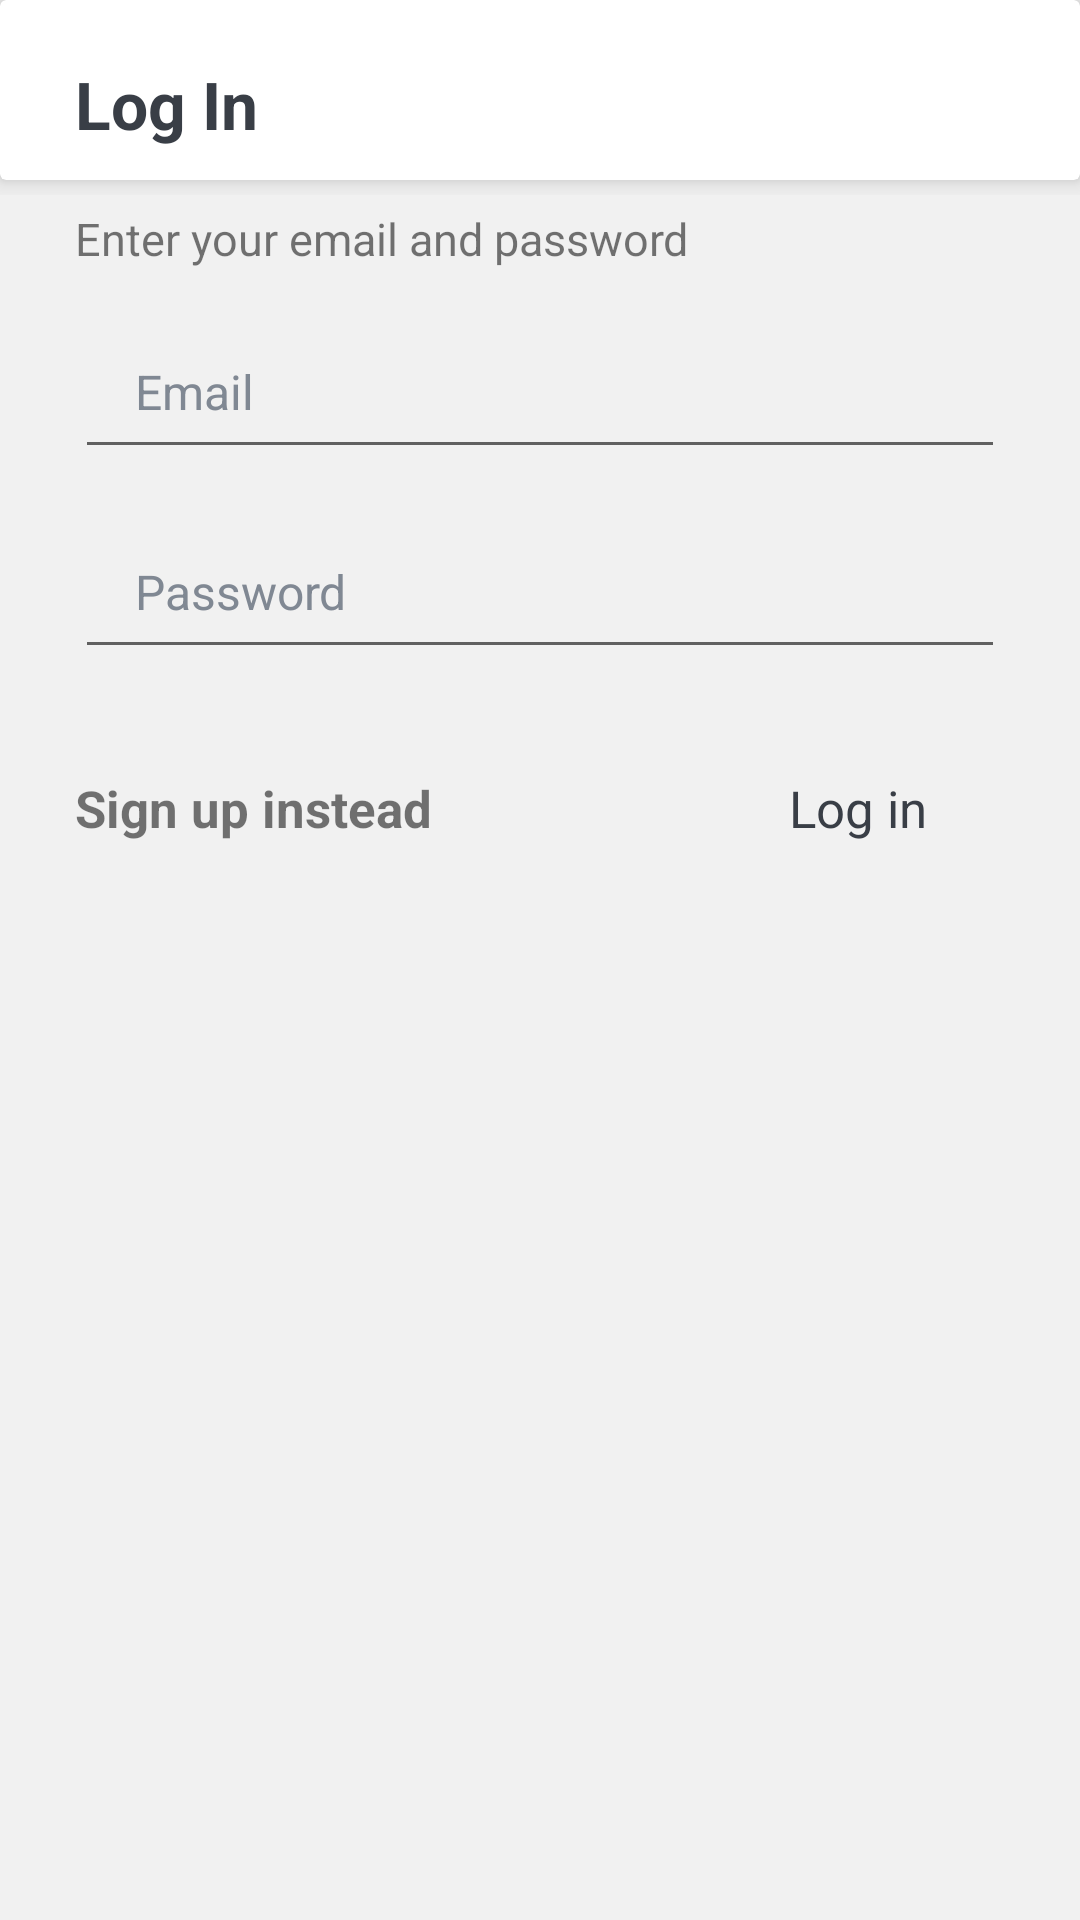

The Android layout XML behind this screen, and the referenced resources:
<!-- AndroidManifest.xml: application theme Theme.DonorHub -->
<!-- res/layout/fragment_sign_in.xml -->
<?xml version="1.0" encoding="utf-8"?>
<FrameLayout xmlns:android="http://schemas.android.com/apk/res/android"
    xmlns:tools="http://schemas.android.com/tools"
    android:layout_width="match_parent"
    android:layout_height="match_parent"
    android:background="@color/back"
    tools:context=".Fragments.Authentication.SignIn">

    <RelativeLayout
        android:layout_width="match_parent"
        xmlns:app="http://schemas.android.com/apk/res-auto"
        android:layout_height="wrap_content">

        <androidx.cardview.widget.CardView
            android:layout_width="match_parent"
            app:cardBackgroundColor="@color/white"
            app:cardElevation="5dp"
            android:layout_marginBottom="5dp"
            android:layout_height="60dp"/>

    </RelativeLayout>

    <RelativeLayout
        android:layout_width="match_parent"
        android:paddingTop="20dp"
        android:paddingBottom="20dp"
        android:paddingHorizontal="25dp"
        android:layout_height="match_parent">

        <LinearLayout
            android:layout_width="match_parent"
            android:orientation="vertical"
            android:layout_height="match_parent">

            
            <RelativeLayout
                android:layout_width="match_parent"
                android:layout_height="wrap_content">

                <TextView
                    android:layout_width="wrap_content"
                    android:textSize="22sp"
                    android:textStyle="bold"
                    android:textColor="@color/colorAccent"
                    android:layout_centerVertical="true"
                    android:layout_height="wrap_content"
                    android:text="Log In" />

            </RelativeLayout>

            <TextView
                android:id="@+id/intro"
                android:layout_width="wrap_content"
                android:layout_marginTop="20dp"
                android:textSize="15sp"
                android:layout_height="wrap_content"
                android:text="Enter your email and password" />

            <EditText
                android:id="@+id/emailEditText"
                android:layout_marginTop="20dp"
                android:layout_width="match_parent"
                android:layout_height="wrap_content"
                android:textSize="16sp"
                android:paddingLeft="20dp"
                android:paddingRight="20dp"
                android:textColorHint="@color/hint_color"
                android:paddingBottom="15dp"
                android:ems="10"
                android:inputType="textEmailAddress"
                android:hint="Email" />

            <EditText
                android:id="@+id/PasswordEditText"
                android:layout_marginTop="20dp"
                android:layout_width="match_parent"
                android:layout_height="wrap_content"
                android:paddingLeft="20dp"
                android:textSize="16sp"
                android:textColorHint="@color/hint_color"
                android:paddingRight="20dp"
                android:paddingBottom="15dp"
                android:ems="10"
                android:inputType="textPassword"
                android:hint="Password" />

            <RelativeLayout
                android:layout_width="match_parent"
                android:layout_marginTop="30dp"
                android:layout_height="wrap_content">

                <TextView
                    android:id="@+id/sign_up_instead"
                    android:layout_width="wrap_content"
                    android:textSize="17sp"
                    android:layout_centerVertical="true"
                    android:textStyle="bold"
                    android:layout_height="wrap_content"
                    android:text="Sign up instead" />

                <RelativeLayout
                    android:id="@+id/begin_layout"
                    android:layout_width="wrap_content"
                    android:layout_alignParentRight="true"
                    android:paddingBottom="5dp"
                    android:paddingTop="5dp"
                    android:layout_height="wrap_content">

                    <LinearLayout
                        android:layout_width="wrap_content"
                        android:orientation="horizontal"
                        android:gravity="center"
                        android:layout_height="wrap_content">

                        <TextView
                            android:layout_width="wrap_content"
                            android:textSize="17sp"
                            android:layout_gravity="center_vertical"
                            android:textColor="@color/colorPrimary"
                            android:layout_height="wrap_content"
                            android:text="Log in" />


                        <ImageView
                            android:layout_width="21dp"
                            android:layout_gravity="center_vertical"
                            android:layout_marginStart="5dp"
                            android:translationY="1dp"
                            android:src="@drawable/next_arrow_dark"
                            android:layout_height="18dp"/>

                    </LinearLayout>

                </RelativeLayout>

            </RelativeLayout>

        </LinearLayout>

    </RelativeLayout>

</FrameLayout>
<!-- resources referenced by this layout -->
<resources>
  <color name="back">#F1F1F1</color>
  <color name="colorAccent">#393E46</color>
  <color name="colorPrimary">#393E46</color>
  <color name="hint_color">#808893</color>
  <color name="white">#FFFFFFFF</color>
  <style name="Theme.DonorHub" parent="Theme.MaterialComponents.DayNight.DarkActionBar">
          
          <item name="colorPrimary">@color/purple_500</item>
          <item name="colorPrimaryVariant">@color/purple_700</item>
          <item name="colorOnPrimary">@color/white</item>
          
          <item name="colorSecondary">@color/teal_200</item>
          <item name="colorSecondaryVariant">@color/teal_700</item>
          <item name="colorOnSecondary">@color/black</item>
          
          <item name="android:statusBarColor" tools:targetApi="l">?attr/colorPrimaryVariant</item>
          
      </style>
  <color name="purple_500">#FF6200EE</color>
  <color name="purple_700">#FF3700B3</color>
  <color name="teal_200">#FF03DAC5</color>
  <color name="teal_700">#FF018786</color>
  <color name="black">#FF000000</color>
</resources>
